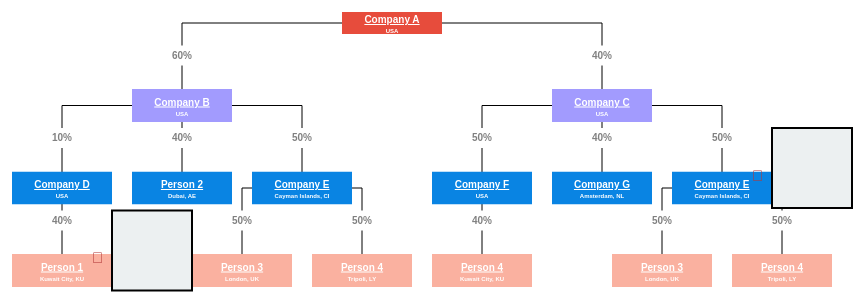
D3 v4 page, settled after 480 driven frames (8 s of simulated time); the page loaded 1 data file(s).


    d3.queue()
  .defer(d3.json, "company_data.json")
  .await(function(error, treeData) {

    if (error) {
      console.error('Oh dear, something went wrong: ' + error);
      return;
    }

    dTree.init(treeData, {
      target: "#graph",
      debug: true,
      height: 800,
      width: 1200,
      callbacks: {
        nodeClick: function(name, extra) {
          console.log(name);
        }
      }
    });
  });
  
// ── dist/dTree.js
var _createClass = (function () { function defineProperties(target, props) { for (var i = 0; i < props.length; i++) { var descriptor = props[i]; descriptor.enumerable = descriptor.enumerable || false; descriptor.configurable = true; if ('value' in descriptor) descriptor.writable = true; Object.defineProperty(target, descriptor.key, descriptor); } } return function (Constructor, protoProps, staticProps) { if (protoProps) defineProperties(Constructor.prototype, protoProps); if (staticProps) defineProperties(Constructor, staticProps); return Constructor; }; })();

function _classCallCheck(instance, Constructor) { if (!(instance instanceof Constructor)) { throw new TypeError('Cannot call a class as a function'); } }

(function (global, factory) {
  typeof exports === 'object' && typeof module !== 'undefined' ? module.exports = factory() : typeof define === 'function' && define.amd ? define(factory) : global.dTree = factory();
})(this, function () {
  'use strict';

  var TreeBuilder = (function () {
    function TreeBuilder(root, siblings, opts) {
      _classCallCheck(this, TreeBuilder);

      TreeBuilder.DEBUG_LEVEL = opts.debug ? 1 : 0;

      this.root = root;
      this.siblings = siblings;
      this.opts = opts;

      // flatten nodes
      this.allNodes = this._flatten(this.root);

      // Calculate node size
      var visibleNodes = _.filter(this.allNodes, function (n) {
        return !n.hidden;
      });
      this.nodeSize = opts.callbacks.nodeSize(visibleNodes, opts.nodeWidth, opts.callbacks.textRenderer);
    }

    _createClass(TreeBuilder, [{
      key: 'create',
      value: function create() {

        var opts = this.opts;
        var allNodes = this.allNodes;
        var nodeSize = this.nodeSize;

        var width = opts.width + opts.margin.left + opts.margin.right;
        var height = opts.height + opts.margin.top + opts.margin.bottom;

        var zoom = d3.zoom().scaleExtent([0.1, 10]).on('zoom', function () {
          svg.attr('transform', d3.event.transform.translate(width / 2, opts.margin.top));
        });

        //make an SVG
        var svg = this.svg = d3.select(opts.target).append('svg').attr('width', width).attr('height', height).call(zoom).append('g').attr('transform', 'translate(' + width / 2 + ',' + opts.margin.top + ')');

        // Compute the layout.
        this.tree = d3.tree().nodeSize([nodeSize[0] * 2, nodeSize[1] * 2.5]);

        this.tree.separation(function separation(a, b) {
          return a.data.hidden || b.data.hidden ? .3 : .6;
        });

        this._update(this.root);
      }
    }, {
      key: '_update',
      value: function _update(source) {

        var opts = this.opts;
        var allNodes = this.allNodes;
        var nodeSize = this.nodeSize;

        var treenodes = this.tree(source);
        var links = treenodes.links();

        // Create the link lines.
        var linksvgs = this.svg.selectAll('.link').data(links).enter()
        // filter links with no parents to prevent empty nodes
        .filter(function (l) {
          return !l.target.data.noParent;
        });

        linksvgs.append('path').attr('class', opts.styles.linage).attr('d', this._elbow);

        var formatPercent = d3.format('.0%');
        linksvgs.append('text').attr('x', function (d) {
          var source = d.source;
          var target = d.target;
          return target.x + 'px';
        }).attr('y', function (d) {
          var source = d.source;
          var target = d.target;
          return d.target.y - 47 + 'px';
        }).style('fill', 'gray').attr('font-family', 'Source Sans Pro, sans-serif').attr('font-weight', 800).attr('font-size', '10px').attr('text-anchor', 'middle').text(function (d) {
          var source = d.source;
          var target = d.target;
          var percentage = target.data.percentage;
          return formatPercent(percentage);
        });

        var nodes = this.svg.selectAll('.node').data(treenodes.descendants()).enter();

        // Create the node svgs.
        var svgs = nodes.append('svg').filter(function (d) {
          return d.data.hidden ? false : true;
        }).attr('x', function (d) {
          return d.x - d.cWidth / 2 + 'px';
        }).attr('y', function (d) {
          return d.y - d.cHeight / 2 + 'px';
        }).attr('width', function (d) {
          return d.cWidth + 'px';
        }).attr('height', function (d) {
          return d.cHeight + 'px';
        }).attr('id', function (d) {
          return d.id;
        });
        var groups = TreeBuilder._nodeRenderer(svgs);

        var exclamations = this.svg.selectAll('.news-exclamation').data(treenodes.descendants()).enter()
        // filter links with no parents to prevent empty nodes
        .filter(function (d) {
          return d.data.news != null;
        });

        exclamations.append('text').attr('class', 'fas fa-exclamation-triangle').attr('x', function (d) {
          return d.x + 30 + 'px';
        }).attr('y', function (d) {
          return d.y - d.cHeight / 2 + 9 + 'px';
        }).style('cursor', 'pointer').attr('fill', '#B33A3A').attr('font-size', function (d) {
          return '1.5em';
        }).text(function (d) {
          return '';
        }).on('mouseover', function (d) {
          var newsBox = d3.select('#news-box-' + d.data.id);
          newsBox.style('visibility', 'visible');
        }).on('mouseout', function (d) {
          var newsBox = d3.select('#news-box-' + d.data.id);
          newsBox.style('visibility', 'hidden');
        });

        var exclamationGroups = exclamations.append('g').attr('width', '500px').attr('height', '500px').attr('x', function (d) {
          return d.x - d.cWidth / 2 + 'px';
        }).attr('y', function (d) {
          return d.y - d.cHeight / 2 + 'px';
        })
        //j.attr('visibility', 'hidden')
        .attr('id', function (d) {
          return 'news-box-' + d.data.id;
        });

        var exclamationHeight = 80;
        var exclamationOffset = 60;
        exclamationGroups.append('rect').attr('class', 'news-box').attr('fill', '#ecf0f1').attr('width', '80px').attr('height', exclamationHeight + 'px').attr('x', function (d) {
          return d.x + d.cWidth / 2 + 'px';
        }).attr('y', function (d) {
          return d.y - exclamationOffset + 'px';
        }).attr('stroke', 'black').attr('stroke-width', 2);

        exclamationGroups.append('foreignObject').attr('width', '80px').attr('x', function (d) {
          return d.x + d.cWidth / 2 + 'px';
        }).attr('y', function (d) {
          return d.y - 55 + 'px';
        }).html(function (d) {
          return '<p class="text-box"> Hello World </div>';
        });
      }
    }, {
      key: '_flatten',
      value: function _flatten(root) {
        var n = [];
        var i = 0;

        function recurse(node) {
          if (node.children) {
            node.children.forEach(recurse);
          }
          if (!node.id) {
            node.id = ++i;
          }
          n.push(node);
        }
        recurse(root);
        return n;
      }
    }, {
      key: '_elbow',
      value: function _elbow(d, i) {
        if (d.target.data.noParent) {
          return 'M0,0L0,0';
        }

        // seperation of nodes height
        var ny = d.target.y + (d.source.y - d.target.y) * 1;
        var yDelta = -20;

        return 'M ' + d.target.x + ' ' + d.target.y + ('l ' + 0 + ' ' + yDelta * 2) + ('m ' + 0 + ' ' + yDelta) + ('L ' + d.target.x + ' ' + ny) + ('L ' + d.source.x + ' ' + d.source.y) + '';
      }
    }], [{
      key: '_nodeSize',
      value: function _nodeSize(nodes, width, textRenderer) {
        var maxWidth = 0;
        var maxHeight = 0;
        var tmpSvg = document.createElement('svg');
        document.body.appendChild(tmpSvg);
        _.map(nodes, function (n) {
          var container = document.createElement('div');
          var HARD_CODED_CLASS = 'man' || n.data['class'];
          var HARD_CODED_TEXT_CLASS = 'nice' || n.data.textClass;

          container.setAttribute('class', HARD_CODED_CLASS);
          container.style.visibility = 'hidden';
          container.style.maxWidth = width + 'px';

          var text = textRenderer(n.data.name, n.data.data, HARD_CODED_TEXT_CLASS);
          container.innerHTML = text;

          tmpSvg.appendChild(container);
          var height = container.offsetHeight;
          tmpSvg.removeChild(container);

          maxHeight = Math.max(maxHeight, height);
          n.cHeight = height;

          n.cWidth = n.data.hidden ? 0 : width;
        });
        document.body.removeChild(tmpSvg);

        return [width, maxHeight];
      }
    }, {
      key: 'depthToColorMap',
      value: function depthToColorMap(depth) {
        var entries = {
          0: '#e74c3c',
          1: '#a29bfe',
          2: '#0984e3',
          3: '#fab1a0',
          4: '#636e72'
        };

        var numColors = Object.keys(entries).length;
        return entries[depth % numColors];
      }
    }, {
      key: '_nodeRenderer',
      value: function _nodeRenderer(nodes) {
        var groups = nodes.append('g').attr('x', function (d) {
          return d.x;
        }).attr('y', function (d) {
          return d.y;
        }).attr('width', function (d) {
          return d.cWidth + 'px';
        }).attr('height', function (d) {
          return d.cHeight + 'px';
        });

        var rects = groups.append('rect').attr('width', function (d) {
          return d.cWidth + 'px';
        }).attr('height', function (d) {
          return d.cHeight + 'px';
        }).style('fill', function (d) {
          return TreeBuilder.depthToColorMap(d.depth);
        });

        groups.append('text').attr('x', function (d) {
          return d.cWidth / 2 + 'px';
        }).attr('y', function (d) {
          return d.cHeight / 2 + 'px';
        }).style('fill', 'white').attr('class', 'name-text-box').attr('font-family', 'Source Sans Pro, sans-serif').attr('font-weight', 800).attr('font-size', '10px').attr('text-decoration', 'underline').attr('text-anchor', 'middle').text(function (d) {
          return d.data.name;
        });

        console.log('hello world');

        groups.append('text').attr('x', function (d) {
          return d.cWidth / 2 + 'px';
        }).attr('y', function (d) {
          return 10 + d.cHeight / 2 + 'px';
        }).style('fill', 'white').attr('font-family', 'Source Sans Pro, sans-serif').attr('font-weight', 800).attr('font-size', '6px').attr('text-anchor', 'middle').text(function (d) {
          return d.data.location;
        });
        return groups;
      }
    }, {
      key: '_textRenderer',
      value: function _textRenderer(name, info, textClass) {
        var node = '';
        node += '<p ';
        node += 'align="center" ';
        node += 'class="' + textClass + '">\n';
        node += name;
        node += '</p>\n';

        if (info.percentage && info.percentage != 'N/A') {
          node += '<p align="center" class="' + textClass + '"> ' + info.percentage + '% </p>';
        }

        if (info.location) {
          node += '<p align="center" class="' + textClass + '"> ' + info.location + ' </p>';
        }

        return node;
      }
    }, {
      key: '_debug',
      value: function _debug(msg) {
        if (TreeBuilder.DEBUG_LEVEL > 0) {
          console.log(msg);
        }
      }
    }]);

    return TreeBuilder;
  })();

  var dTree = {

    VERSION: '2.0.2',

    init: function init(data) {
      var options = arguments.length <= 1 || arguments[1] === undefined ? {} : arguments[1];

      var opts = _.defaultsDeep(options || {}, {
        target: '#graph',
        debug: false,
        width: 600,
        height: 600,
        callbacks: {
          nodeClick: function nodeClick(name, extra, id) {},
          nodeSize: function nodeSize(nodes, width, textRenderer) {
            return TreeBuilder._nodeSize(nodes, width, textRenderer);
          },
          nodeSorter: function nodeSorter(aName, aExtra, bName, bExtra) {
            return 0;
          },
          textRenderer: function textRenderer(name, extra, textClass) {
            return TreeBuilder._textRenderer(name, extra, textClass);
          }
        },
        margin: {
          top: 50,
          right: 0,
          bottom: 0,
          left: 0
        },
        nodeWidth: 100,
        styles: {
          node: 'node',
          linage: 'linage',
          marriage: 'marriage',
          text: 'nodeText'
        }
      });

      this.process(data);
      var hierarchyData = d3.hierarchy(data);
      var treeBuilder = new TreeBuilder(hierarchyData, [], opts);
      treeBuilder.create();
    },
    mapClass: function mapClass(label) {
      var d = {
        'person': 'person',
        'company': 'company'
      };

      return d[label];
    },

    mapTextClass: function mapTextClass(label) {
      var d = {
        'person': 'person-text',
        'company': 'company-text'
      };
      return d[label];
    },

    addStyle: function addStyle(nodes, label) {
      var style = {
        'class': this.mapClass(label),
        textClass: this.mapTextClass(label)
      };

      _.merge(nodes, style);
    },

    listOfAttributes: ['percentage', 'location', 'gender', 'news'],

    compactExtraInfo: function compactExtraInfo(nodes, listOfAttributes) {
      nodes.data = _.pick(nodes, listOfAttributes);
    },

    process: function process(nodes) {

      if (!nodes) {
        return;
      }

      var label = nodes.type;

      this.addStyle(nodes, label);
      this.compactExtraInfo(nodes, this.listOfAttributes);

      var processFunction = this.process.bind(this);

      (nodes.children || []).forEach(function (child) {
        processFunction(child);
      });
    }
  };

  return dTree;
});
//# sourceMappingURL=dTree.js.map


### data: company_data.json
{
 "id": 0,
 "type": "company",
 "news": null,
 "name": "Company A",
 "location": "USA",
 "percentage": "N/A",
 "children": [
  {
   "id": 1,
   "type": "company",
   "news": null,
   "name": "Company B",
   "location": "USA",
   "percentage": ".6",
   "children": [
    "{... 7 keys}",
    "{... 8 keys}",
    "{... 7 keys}"
   ]
  },
  {
   "id": 3,
   "type": "company",
   "news": null,
   "name": "Company C",
   "location": "USA",
   "percentage": ".4",
   "children": [
    "{... 7 keys}",
    "{... 6 keys}",
    "{... 7 keys}"
   ]
  }
 ]
}